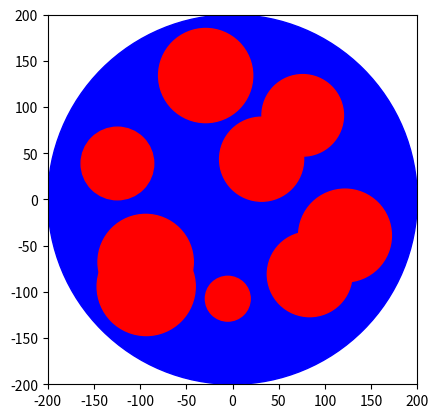

Source code (Python):
from copy import deepcopy
import random

import matplotlib.pyplot as plt
import scipy.stats as stats
import numpy as np

d_nerve = 400
mu_fasc = 100
std_fasc = 30
num_fascicle = 15
n_std_limit = 2
min_fascicle_separation = 10
max_iter = 1000

lower, upper \
	= mu_fasc - n_std_limit * std_fasc, mu_fasc + n_std_limit * std_fasc

X = stats.truncnorm((lower - mu_fasc) / std_fasc,
					(upper - mu_fasc) / std_fasc,
					loc=mu_fasc,
					scale=std_fasc)

fasc_diameters = np.sort(X.rvs(num_fascicle))

r = np.zeros(np.size(fasc_diameters))
theta = deepcopy(r)
x_fasc = deepcopy(r)
y_fasc = deepcopy(r)
n_itr = deepcopy(r)
d_fasc_skipped = deepcopy(r)

for i in range(num_fascicle):
	while 1:
		n_itr[i] += 1

		if n_itr[i] > max_iter:
			d_fasc_skipped[i] = fasc_diameters[i]
			break

		theta[i] = 2 * np.pi * random.random()
		r[i] = (d_nerve/2 - fasc_diameters[i]/2 - min_fascicle_separation) * np.sqrt(random.random())
		x_fasc[i] = r[i]*np.cos(theta[i])
		y_fasc[i] = r[i]*np.sin(theta[i])

		chk = 0
		for fasc_comp in range(0, i-1):
			tmp = np.sqrt((x_fasc[i]-x_fasc[fasc_comp])**2 + (y_fasc[i]-y_fasc[fasc_comp])**2)
			min_dist = min_fascicle_separation + (fasc_diameters[i] + fasc_diameters[fasc_comp])/2

			if tmp < min_dist:
				chk = 1  # too close
				break

		if chk == 0:
			break

print("fasc_diameters")
print(fasc_diameters)
print("d_fasc_skipped")
print(d_fasc_skipped)

fasc_diameters_post = [f for f, d in zip(fasc_diameters, d_fasc_skipped) if abs(f - d) > 0.001]
x_fasc = [x for x, f, d in zip(x_fasc, fasc_diameters, d_fasc_skipped) if abs(f - d) > 0.001]
y_fasc = [y for y, f, d in zip(y_fasc, fasc_diameters, d_fasc_skipped) if abs(f - d) > 0.001]

print("fasc_diameters_post")
print(fasc_diameters_post)
print(x_fasc)
print(y_fasc)


fig, ax = plt.subplots()
# Plot Nerve
nerve = plt.Circle((0, 0), d_nerve/2, color='b')
ax.add_artist(nerve)

plt.plot(x_fasc, y_fasc, 'ro')

plt.plot(x_fasc, y_fasc, 'ro')

for fasc in range(len(fasc_diameters_post)):
	print(fasc)
	fascPlot = plt.Circle((x_fasc[fasc], y_fasc[fasc]), fasc_diameters_post[fasc]/2, color='r')
	ax.add_artist(fascPlot)

ax.set_aspect('equal', 'box')
plt.ylim(ymax=d_nerve/2, ymin=-d_nerve/2)
plt.xlim(xmax=d_nerve/2, xmin=-d_nerve/2)

plt.show()

# N = stats.norm(loc=mu_fasc, scale=std_fasc)
# fig, ax = plt.subplots(2, sharex=True)
# ax[0].hist(X.rvs(10000), density=True)
# ax[1].hist(N.rvs(10000), density=True)
# plt.show()
